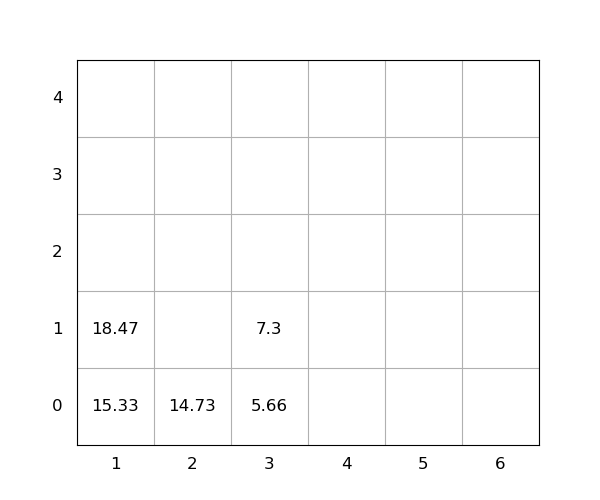

The file beside this chart, header and first rows:
idx, loc_x, loc_y, loc_z, weight, seq, emerg, reloc, size(ft)
1, 1, 0, 0, 15.33, 1, 0, 0, 20
2, 1, 0, 1, 18.47, 2, 0, 0, 20
3, 3, 0, 0, 5.66, 3, 0, 0, 20
4, 3, 0, 1, 7.3, 4, 0, 0, 20
5, 2, 0, 0, 14.73, 5, 0, 0, 20
